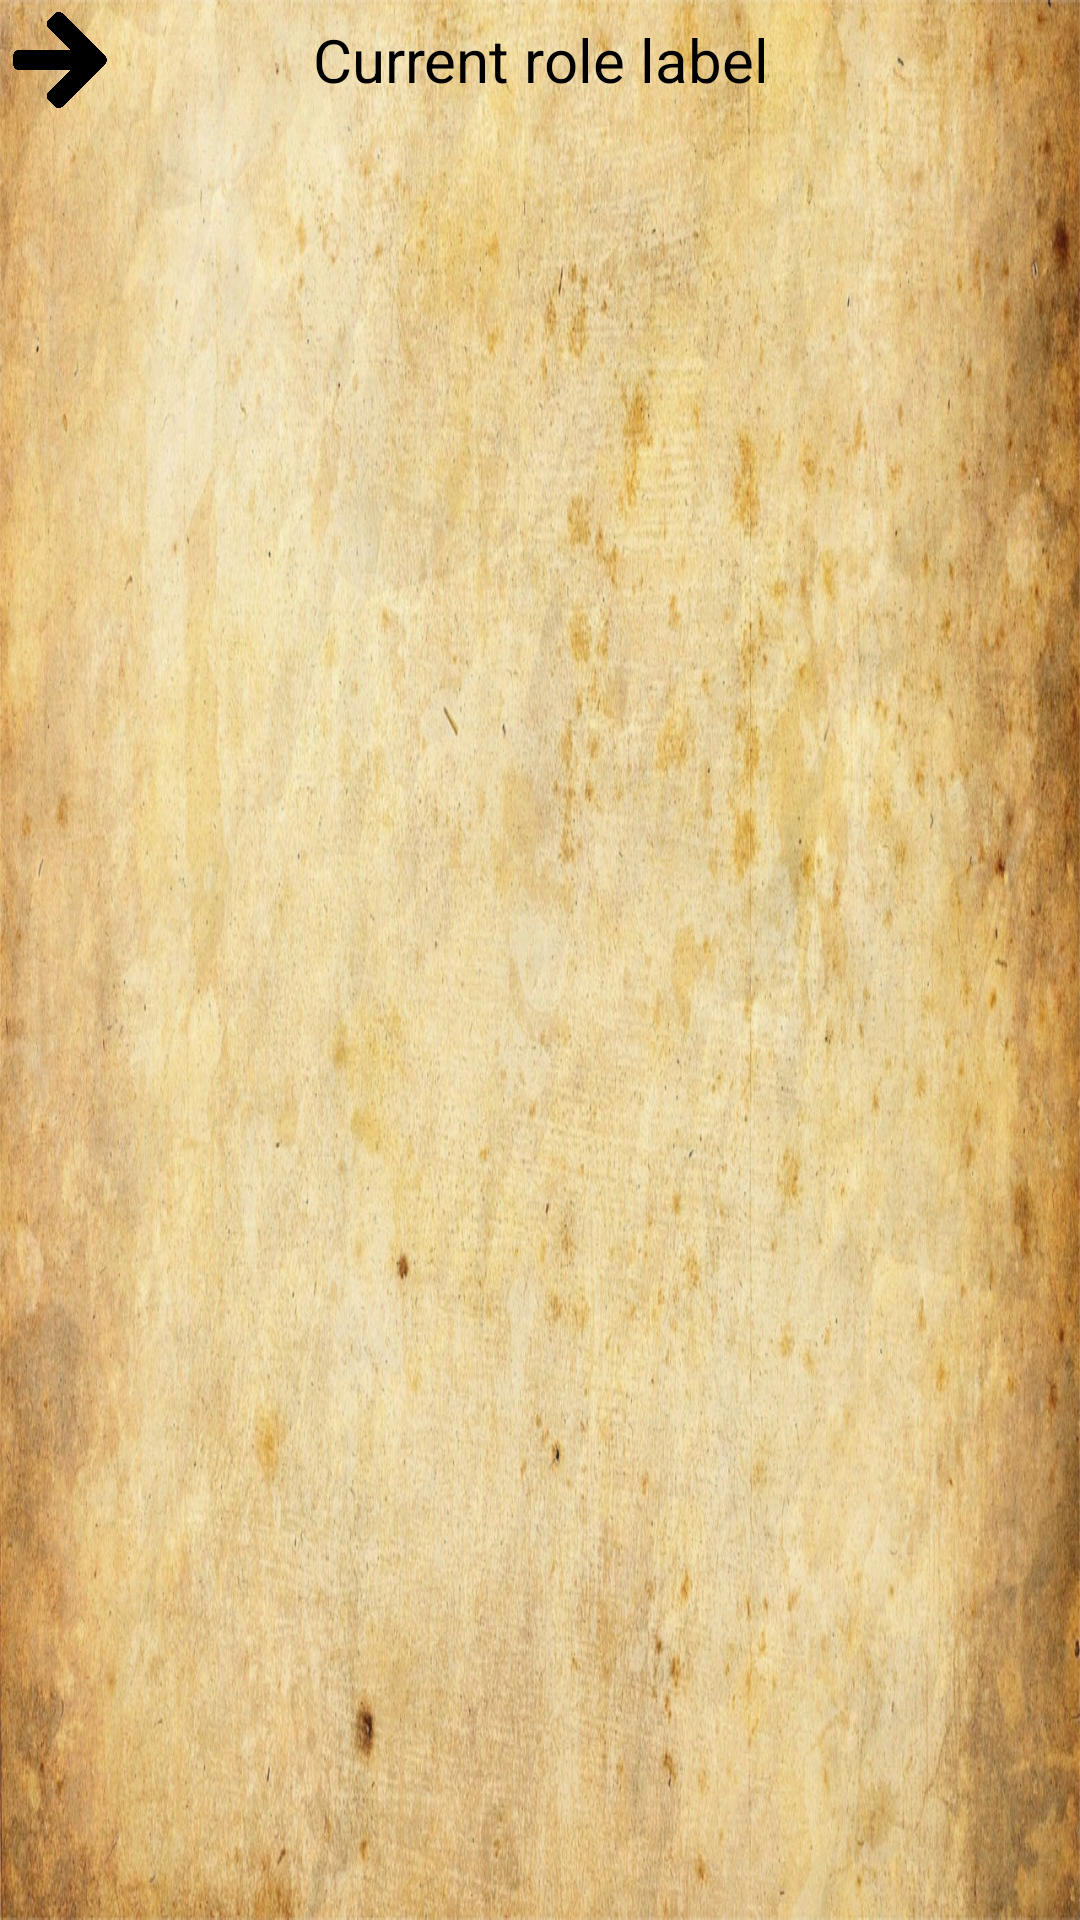

Layout XML and referenced resources for this Android screen:
<!-- AndroidManifest.xml: application theme Theme.MyApplication -->
<!-- res/layout/game_activity.xml -->
<?xml version="1.0" encoding="utf-8"?>
<androidx.drawerlayout.widget.DrawerLayout xmlns:android="http://schemas.android.com/apk/res/android"
    xmlns:app="http://schemas.android.com/apk/res-auto"
    xmlns:tools="http://schemas.android.com/tools"
    android:id="@+id/mainLayout"
    android:layout_width="match_parent"
    android:layout_height="match_parent"
    android:background="#FFFFFF">

    <LinearLayout
        android:layout_width="match_parent"
        android:layout_height="match_parent"
        android:orientation="vertical"
        android:background="@drawable/background">

        <LinearLayout
            android:layout_width="match_parent"
            android:layout_height="40dp"
            android:gravity="center_vertical"
            android:orientation="horizontal"
            app:layout_constraintTop_toTopOf="parent">

            <ImageView
                android:id="@+id/menuArrow"
                android:layout_width="40dp"
                android:layout_height="40dp"
                android:padding="4dp"
                android:rotation="180"
                android:rotationY="0"
                app:srcCompat="@drawable/left_arrow"
                app:tint="@color/black"
                tools:srcCompat="@drawable/left_arrow" />

            <TextView
                android:id="@+id/currentRoleLabel"
                android:layout_width="match_parent"
                android:layout_height="wrap_content"
                android:layout_marginRight="40dp"
                android:gravity="center_horizontal"
                android:text="Current role label"
                android:textAlignment="center"
                android:textColor="@color/black"
                android:textSize="20sp" />

        </LinearLayout>

        <RelativeLayout
            android:id="@+id/gameArea"
            android:layout_width="match_parent"
            android:layout_height="match_parent">

        </RelativeLayout>

    </LinearLayout>

    <com.google.android.material.navigation.NavigationView
        android:layout_width="209dp"
        android:layout_height="match_parent"
        android:layout_gravity="start">

        <RelativeLayout
            android:layout_width="match_parent"
            android:layout_height="match_parent"
            android:layout_marginLeft="10dp"
            android:layout_marginTop="10dp"
            android:layout_marginRight="10dp"
            android:layout_marginBottom="10dp" >

            <TextView
                android:id="@+id/nicknameLabel"
                android:layout_width="match_parent"
                android:layout_height="32dp"
                android:gravity="center_horizontal"
                android:text="Nickname"
                android:textAlignment="center"
                android:textColor="@color/black"
                android:textSize="20sp" />

            <TextView
                android:id="@+id/rolesLabel"
                android:layout_width="wrap_content"
                android:layout_height="wrap_content"
                android:layout_below="@+id/nicknameLabel"
                android:layout_marginTop="10dp"
                android:text="@string/yourCardLabel"
                android:textColor="@color/black"
                android:textSize="16sp" />

            <TextView
                android:id="@+id/roleDescLabel"
                android:layout_width="wrap_content"
                android:layout_height="wrap_content"
                android:layout_below="@+id/rolesLabel"
                android:layout_marginTop="20dp"
                android:text="Click the card in the middle. You will became this card."
                android:textSize="16sp" />

            <Switch
                android:id="@+id/reverseCardSwitch"
                android:layout_width="wrap_content"
                android:layout_height="wrap_content"
                android:layout_alignParentBottom="true"
                android:layout_marginTop="10dp"
                android:text="Hide known cards"
                android:enabled="false"
                android:theme="@style/Theme.MyApplication.PurpleAccent"
                tools:ignore="UseSwitchCompatOrMaterialXml" />
        </RelativeLayout>
    </com.google.android.material.navigation.NavigationView>

</androidx.drawerlayout.widget.DrawerLayout>
<!-- resources referenced by this layout -->
<resources>
  <color name="black">#FF000000</color>
  <!-- drawable background: jpg bitmap (drawable, 373032 bytes) -->
  <!-- drawable left_arrow: png bitmap (drawable, 3320 bytes) -->
  <string name="yourCardLabel">Your card is </string>
  <style name="Theme.MyApplication.PurpleAccent">
          <item name="colorAccent">#592E83</item>
      </style>
  <style name="Theme.MyApplication" parent="Theme.MaterialComponents.DayNight.DarkActionBar">
          
          <item name="colorPrimary">@color/primary_color</item>
          <item name="colorPrimaryVariant">@color/primary_color</item>
          <item name="colorOnPrimary">@color/white</item>
          
          <item name="colorSecondary">@color/teal_200</item>
          <item name="colorSecondaryVariant">@color/teal_700</item>
          <item name="colorOnSecondary">@color/black</item>
          
          <item name="android:statusBarColor" tools:targetApi="l">?attr/colorPrimaryVariant</item>
          
      </style>
  <color name="primary_color">#FF2B2A4C</color>
  <color name="white">#FFFFFFFF</color>
  <color name="teal_200">#FF03DAC5</color>
  <color name="teal_700">#FF018786</color>
</resources>
